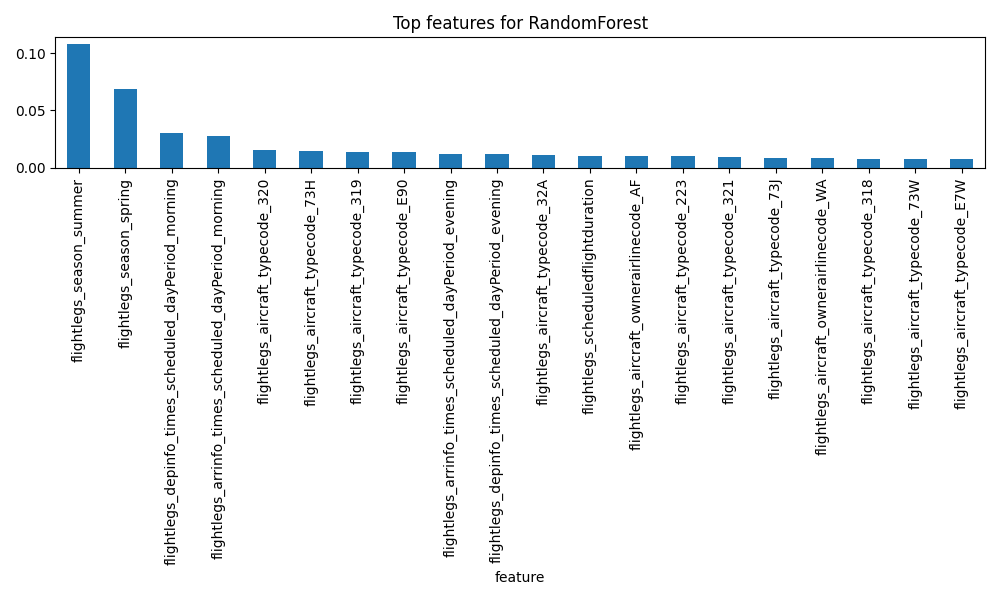

The data file committed next to this chart (first rows):
feature, importance
flightlegs_season_summer, 0.1083
flightlegs_season_spring, 0.06867
flightlegs_depinfo_times_scheduled_dayPe…, 0.02997
flightlegs_arrinfo_times_scheduled_dayPe…, 0.02786
flightlegs_aircraft_typecode_320, 0.01589
flightlegs_aircraft_typecode_73H, 0.01426
flightlegs_aircraft_typecode_319, 0.01382
flightlegs_aircraft_typecode_E90, 0.0136
flightlegs_arrinfo_times_scheduled_dayPe…, 0.01189
flightlegs_depinfo_times_scheduled_dayPe…, 0.01178
flightlegs_aircraft_typecode_32A, 0.01122
flightlegs_scheduledflightduration, 0.01075
flightlegs_aircraft_ownerairlinecode_AF, 0.01055
flightlegs_aircraft_typecode_223, 0.01046
flightlegs_aircraft_typecode_321, 0.009203
flightlegs_aircraft_typecode_73J, 0.009004
flightlegs_aircraft_ownerairlinecode_WA, 0.008462
flightlegs_aircraft_typecode_318, 0.008145
flightlegs_aircraft_typecode_73W, 0.008138
flightlegs_aircraft_typecode_E7W, 0.00779
flightlegs_aircraft_typecode_295, 0.006977
flightlegs_depinfo_airport_code_NCE, 0.006551
flightlegs_arrinfo_airport_country_name_…, 0.006523
flightlegs_depinfo_airport_country_name_…, 0.006127
flightlegs_depinfo_airport_code_CDG, 0.006096
flightlegs_arrinfo_airport_code_NCE, 0.005934
flightlegs_aircraft_typecode_32N, 0.005863
flightlegs_arrinfo_airport_country_name_…, 0.005497
flightlegs_arrinfo_airport_code_MRS, 0.005463
flightlegs_arrinfo_airport_code_CDG, 0.005435
flightlegs_arrinfo_airport_country_name_…, 0.005379
flightlegs_aircraft_typecode_32Q, 0.00533
flightlegs_arrinfo_airport_code_TLS, 0.005304
flightlegs_aircraft_typecode_E70, 0.005043
flightlegs_depinfo_airport_code_MRS, 0.004966
flightlegs_arrinfo_airport_code_BCN, 0.004794
flightlegs_arrinfo_airport_country_name_…, 0.004759
flightlegs_depinfo_airport_code_TLS, 0.004589
flightlegs_arrinfo_airport_code_LYS, 0.004569
flightlegs_aircraft_ownerairlinecode_KL, 0.004542
flightlegs_arrinfo_airport_country_name_…, 0.004177
flightlegs_arrinfo_airport_code_LIN, 0.004089
flightlegs_depinfo_airport_code_LYS, 0.00405
flightlegs_depinfo_airport_country_name_…, 0.004011
flightlegs_arrinfo_airport_code_BOD, 0.003966
flightlegs_depinfo_airport_country_name_…, 0.003955
flightlegs_arrinfo_airport_code_MAN, 0.003885
flightlegs_arrinfo_airport_country_name_…, 0.003856
flightlegs_arrinfo_airport_code_AGP, 0.003823
flightlegs_depinfo_airport_code_AMS, 0.003808
flightlegs_arrinfo_airport_code_MUC, 0.003806
flightlegs_arrinfo_airport_code_VCE, 0.003701
flightlegs_depinfo_airport_country_name_…, 0.003675
flightlegs_arrinfo_airport_code_BER, 0.00365
flightlegs_arrinfo_airport_code_FCO, 0.003614
flightlegs_aircraft_ownerairlinecode_A5, 0.003602
flightlegs_arrinfo_airport_code_VIE, 0.003563
flightlegs_arrinfo_airport_code_MAD, 0.003535
flightlegs_depinfo_airport_code_BOD, 0.003464
flightlegs_arrinfo_airport_code_MXP, 0.003339
... 394 more rows
